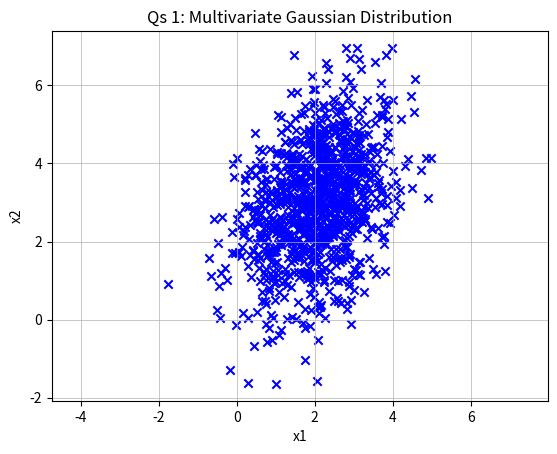
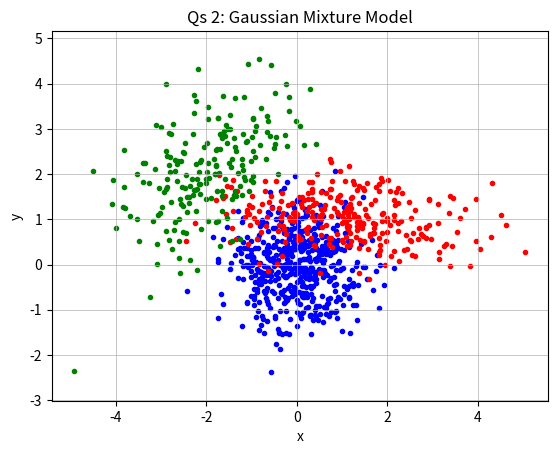

Here is the Python script that generated these plots, in order:
# Probability - HW 4B
# [redacted]
# [redacted]

# Imports
import numpy as np
import matplotlib.pyplot as plt
import random
import math
import scipy.linalg

# ----------------------------

# (1)

size = 1000

mean1 = []
mean2 = []
for i in range(size):
    mean1.append(2)
    mean2.append(3)
mean = np.squeeze([mean1,mean2])

cov = [[1, 0.5], [0.5, 2]]


# x, y = np.random.multivariate_normal([2,3], cov, size).T
# print(x)
# print(y)

mu, sigma = 0, 1 # mean and standard deviation
z1 = np.random.normal(mu, sigma, size)
z2 = np.random.normal(mu, sigma, size)
z = [z1,z2]

A = scipy.linalg.sqrtm(cov)
xi = np.dot(A,z)
x = np.squeeze(xi) + mean

x1 = []
x2 = []
for i in range(size):
    x1.append(x[0,i])
    x2.append(x[1,i])

fig = plt.figure() # Create figure
ax = plt.axes() # Create plot axes
axg = fig.gca()
plt.scatter(x1, x2, marker='x', color='b')
plt.axis('equal')
plt.title("Qs 1: Multivariate Gaussian Distribution")
plt.xlabel("x1")
plt.ylabel("x2")
plt.grid(linestyle='-', linewidth=0.5)
plt.show()

# ----------------------------

# (2)

size = 1000
U = np.random.choice(3, size, p=[0.5, 0.3, 0.2])

count = np.bincount(U)
u1 = count[0]
u2 = count[1]
u3 = count[2]

mean1 = [0, 0]
mean2 = [1, 1]
mean3 = [-2, 2]

cov1 = [[0.5, 0], [0, 0.5]]
cov2 = [[2, -0.1], [-0.1, 0.25]]
cov3 = [[1, 0.5], [0.5, 1]]

x1, y1 = np.random.multivariate_normal(mean1, cov1, u1).T
x2, y2 = np.random.multivariate_normal(mean2, cov2, u2).T
x3, y3 = np.random.multivariate_normal(mean3, cov3, u3).T

r1 = []
r2 = []
r3 = []
for i in range(u1):
    r1i = pow(x1[i],2) + pow(y1[i],2)
    r1.append(r1i)
for i in range(u2):
    r2i = pow(x2[i],2) + pow(y2[i],2)
    r2.append(r2i)
for i in range(u3):
    r3i = pow(x3[i],2) + pow(y3[i],2)
    r3.append(r3i)
r1_m = sum(r1)/u1
r2_m = sum(r2)/u2
r3_m = sum(r3)/u3
print(r1_m)
print(r2_m)
print(r3_m)

# Empirical Values of E(||ri||^2)
# E(||r1||^2) = 1.0190
# (Theoretical value: 1)
# E(||r2||^2) = 4.3850
# (Theoretical value: 4.25)
# E(||r3||^2) = 10.2055
# (Theoretical value: 10)

fig = plt.figure()
ax = plt.axes()
axg = fig.gca()
plt.scatter(x1, y1, marker='.', color='b')
plt.scatter(x2, y2, marker='.', color='r')
plt.scatter(x3, y3, marker='.', color='g')
plt.axis('equal')
plt.title("Qs 2: Gaussian Mixture Model")
plt.xlabel("x")
plt.ylabel("y")
plt.grid(linestyle='-', linewidth=0.5)
plt.show()

# ----------------------------
